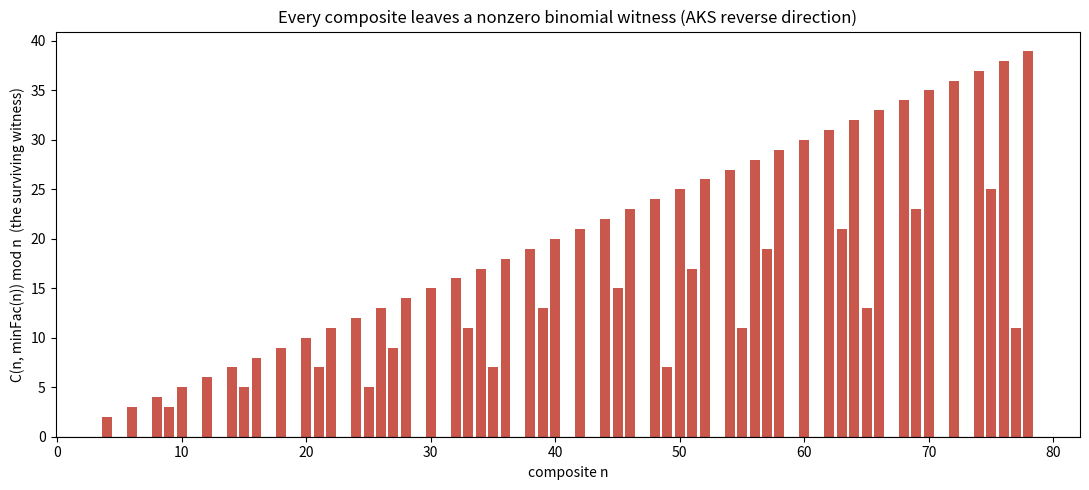

Write the Python code that produced this figure.
"""Visualization: surviving binomial coefficient C(n, minFac(n)) mod n.

Plots, for each composite n, the residue C(n, q) mod n where q = minFac(n).
The verified theorem `not_dvd_choose_of_prime_dvd` guarantees this residue is
never zero for composites, which is exactly why the AKS identity fails.
Requires matplotlib.
"""
from __future__ import annotations
from math import comb
from typing import List
import matplotlib.pyplot as plt


def min_fac(n: int) -> int:
    d = 2
    while d * d <= n:
        if n % d == 0:
            return d
        d += 1
    return n


def is_prime(n: int) -> bool:
    return n >= 2 and min_fac(n) == n


def main() -> None:
    ns: List[int] = list(range(2, 80))
    composites = [n for n in ns if not is_prime(n)]
    residues = [comb(n, min_fac(n)) % n for n in composites]

    fig, ax = plt.subplots(figsize=(11, 5))
    ax.bar(composites, residues, color="#c0392b", alpha=0.85)
    ax.axhline(0, color="black", linewidth=0.8)
    ax.set_xlabel("composite n")
    ax.set_ylabel("C(n, minFac(n)) mod n  (the surviving witness)")
    ax.set_title("Every composite leaves a nonzero binomial witness (AKS reverse direction)")
    fig.tight_layout()
    fig.savefig("aks_witness.png", dpi=150)
    print("saved aks_witness.png")


if __name__ == "__main__":
    main()
